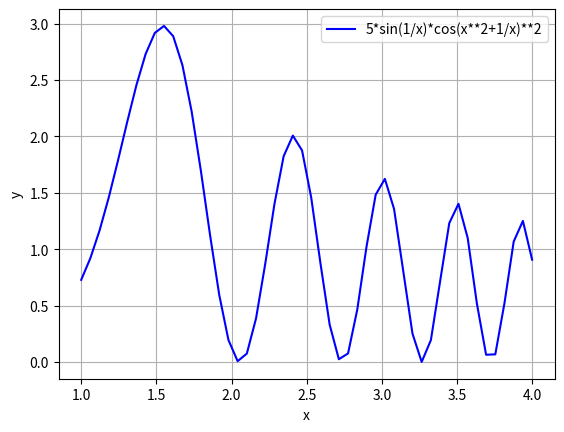

Python code for this plot:
from numpy import *
import matplotlib.pyplot as plt

def f(x):
    return 5*sin(1/x)*cos(x**2+1/x)**2
    
x = linspace(1, 4)
y = f(x)
plt.plot(x, y, 'b-', label='5*sin(1/x)*cos(x**2+1/x)**2')
plt.xlabel('x')
plt.ylabel('y')
plt.grid()
plt.legend()
plt.show()